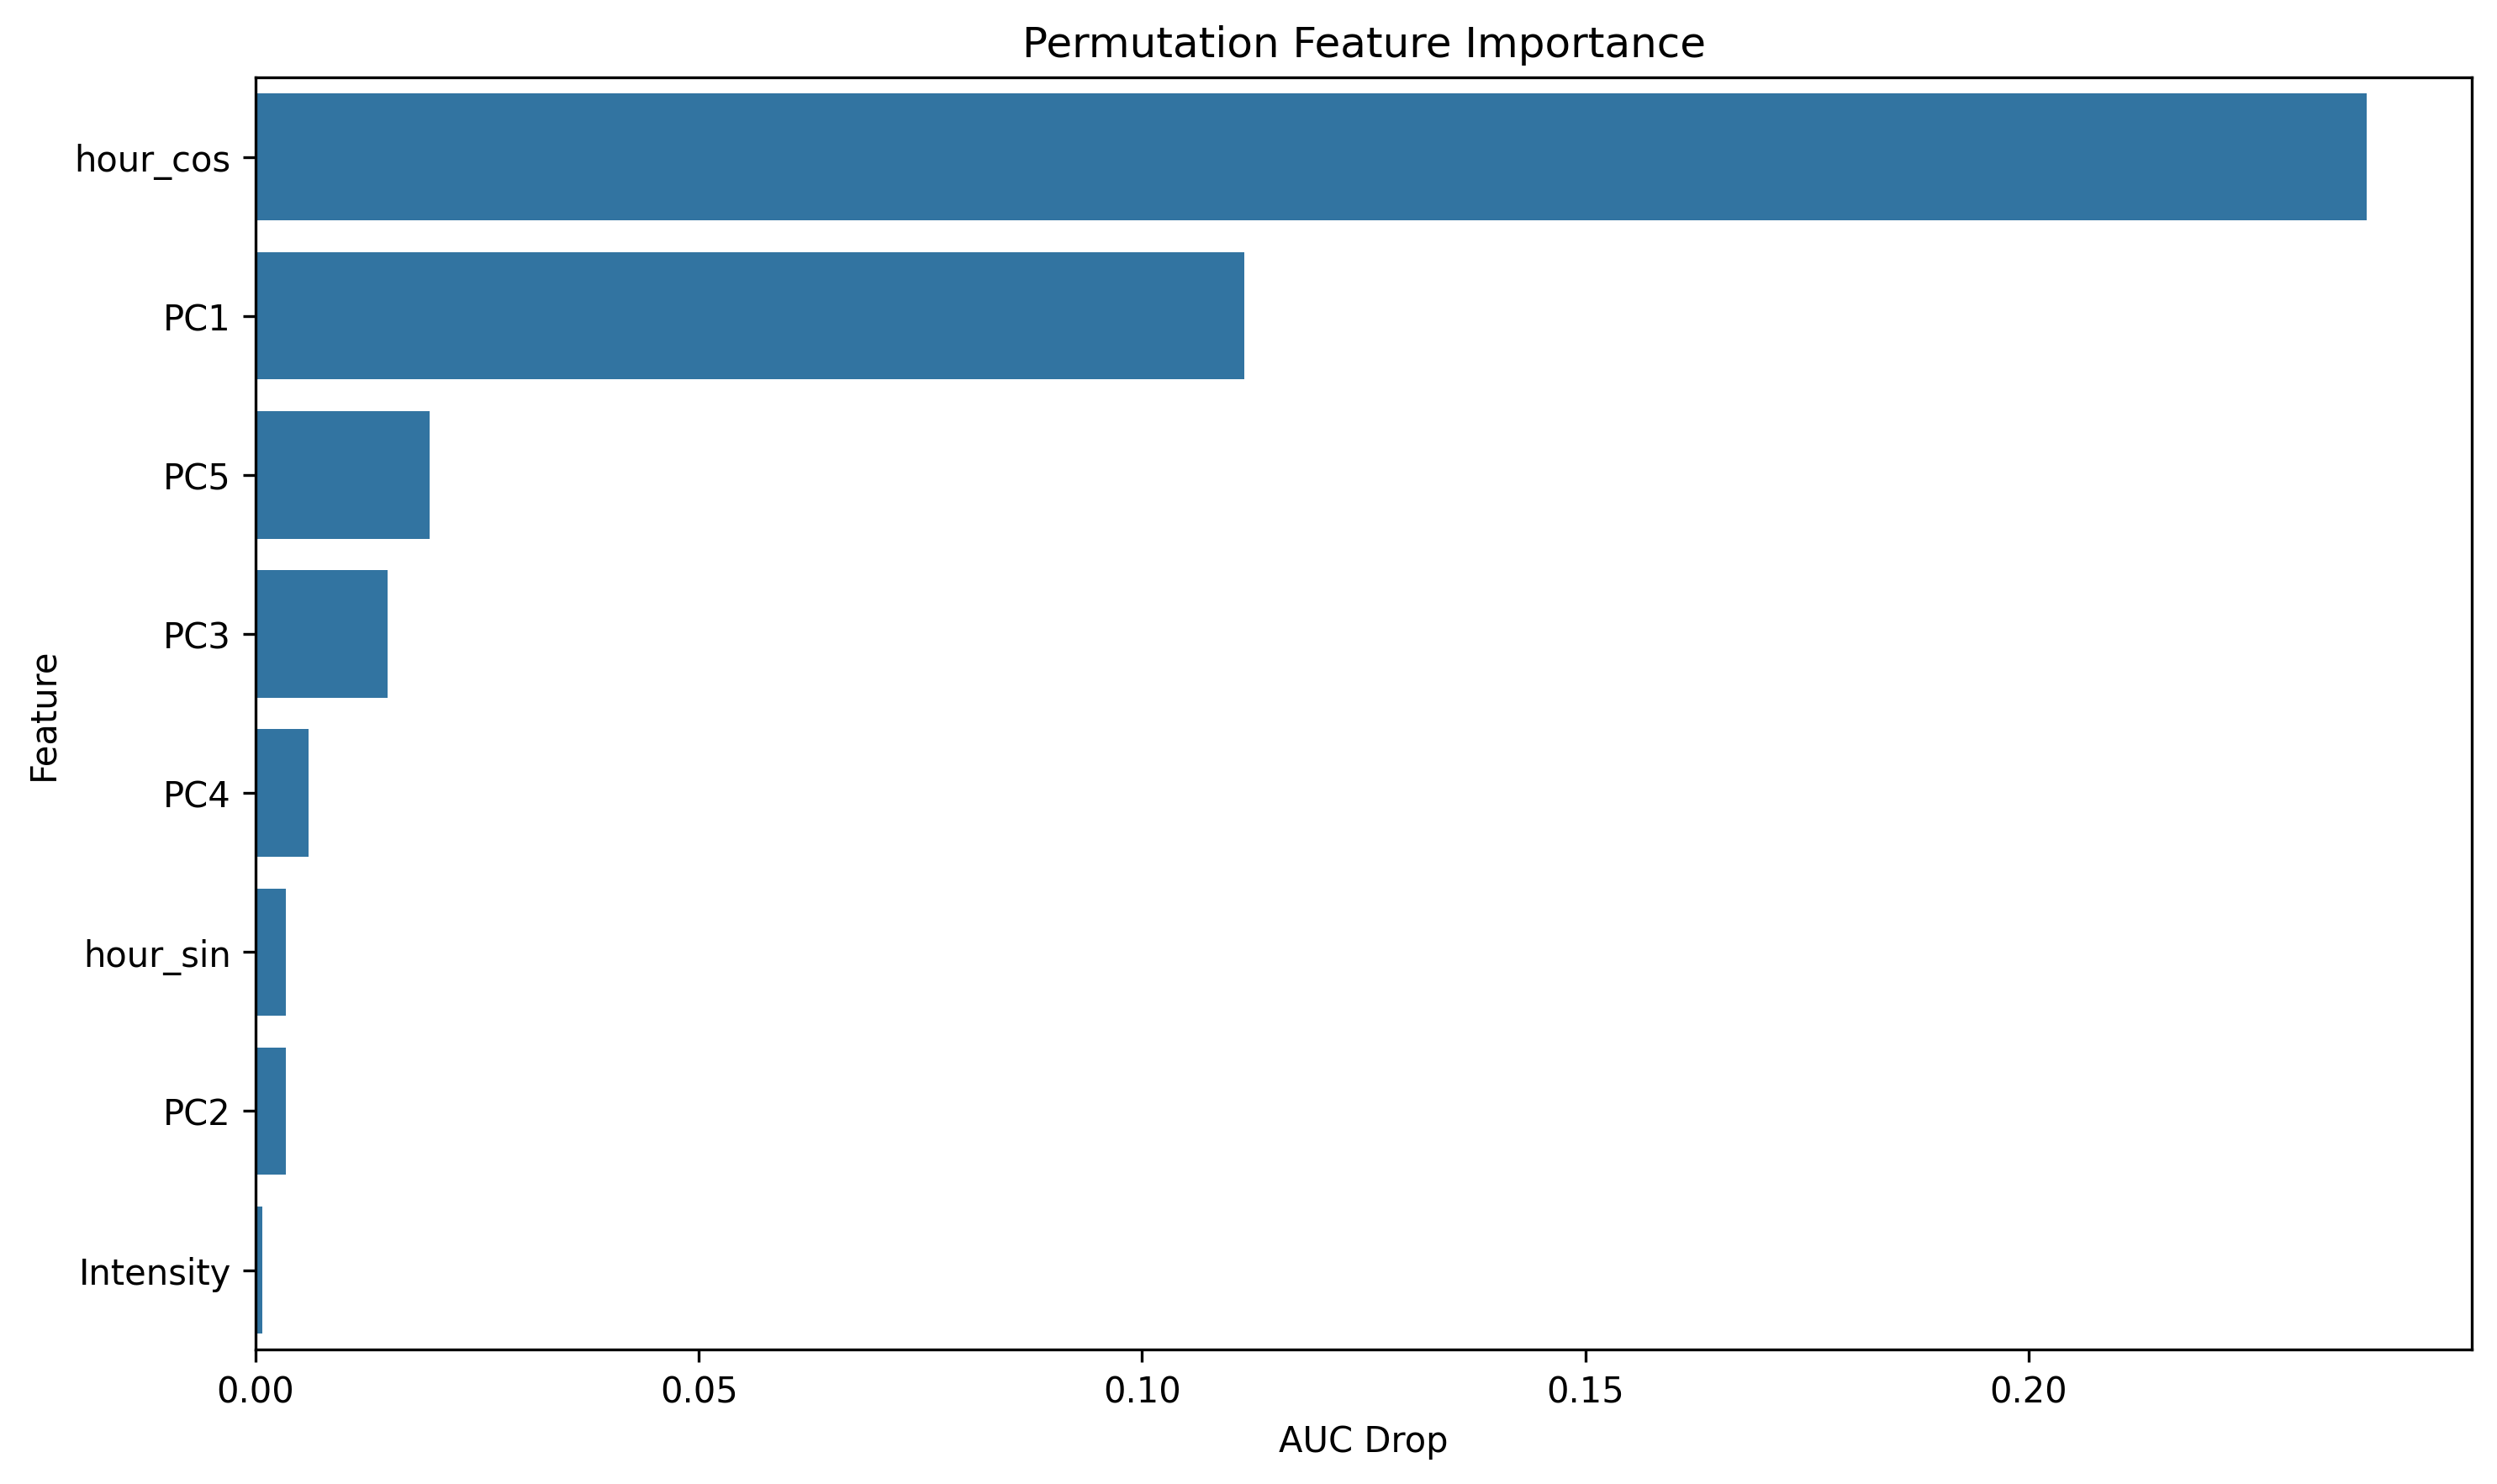

Values plotted in this chart, from the file beside it:
feature, importance
hour_cos, 0.2381
PC1, 0.1115
PC5, 0.01967
PC3, 0.01486
PC4, 0.00594
hour_sin, 0.003419
PC2, 0.003375
Intensity, 0.0008009
